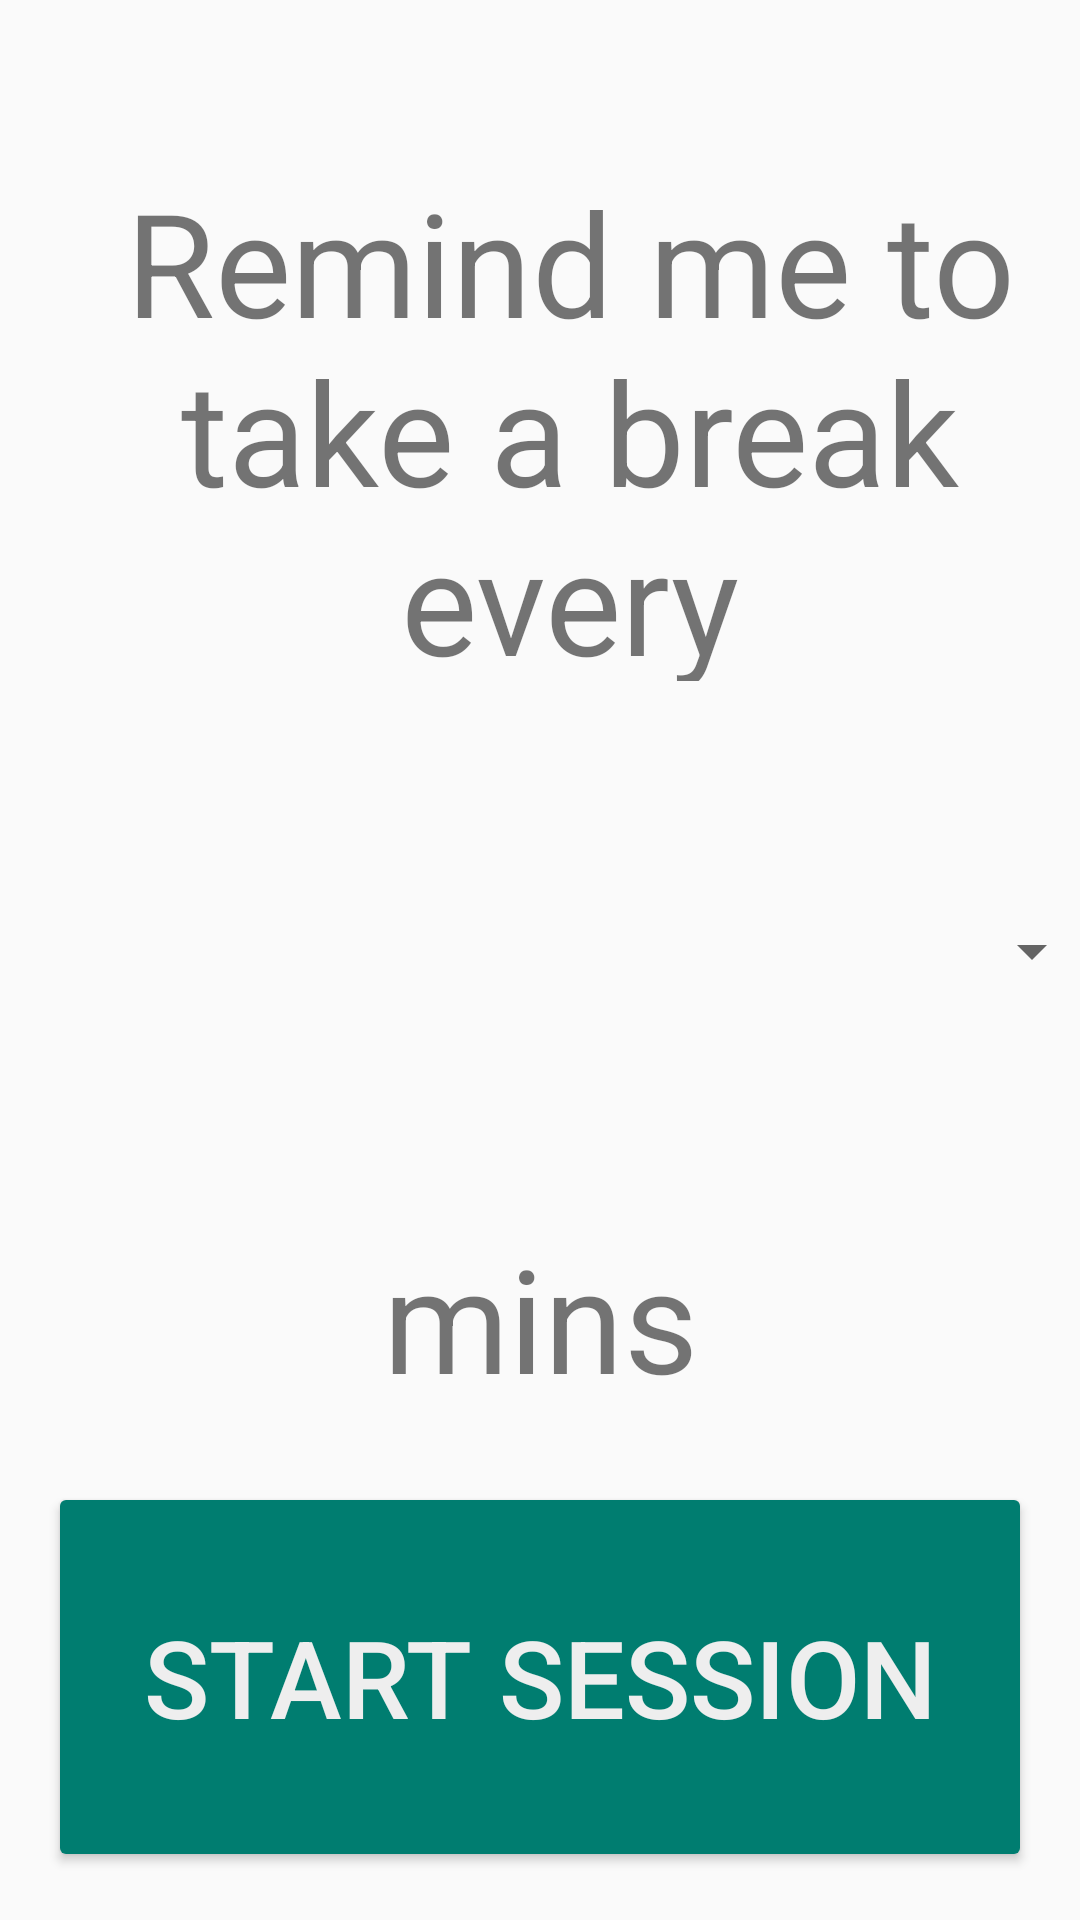

Layout XML and referenced resources for this Android screen:
<!-- AndroidManifest.xml: application theme AppTheme -->
<!-- res/layout/fragment_work_tracker.xml -->
<?xml version="1.0" encoding="utf-8"?>
<androidx.constraintlayout.widget.ConstraintLayout xmlns:android="http://schemas.android.com/apk/res/android"
    xmlns:app="http://schemas.android.com/apk/res-auto"
    xmlns:tools="http://schemas.android.com/tools"
    android:layout_width="match_parent"
    android:layout_height="match_parent"
    tools:context=".ui.workTracker.WorkTrackerFragment">

    <TextView
        android:id="@+id/break_time_going"
        android:layout_width="300dp"
        android:layout_height="wrap_content"
        android:layout_marginBottom="30dp"
        android:text="@string/break_reminder_going_text"
        android:textAlignment="center"
        android:textSize="28sp"
        android:visibility="invisible"
        app:layout_constraintBottom_toTopOf="@+id/break_time_spinner"
        app:layout_constraintEnd_toEndOf="parent"
        app:layout_constraintStart_toStartOf="parent"
        app:layout_constraintTop_toTopOf="parent"
        tools:text="@string/break_reminder_going_text"
        tools:visibility="invisible" />

    <TextView
        android:id="@+id/break_time_until_next"
        android:layout_width="300dp"
        android:layout_height="wrap_content"
        android:layout_marginStart="10dp"
        android:layout_marginTop="10dp"
        android:layout_marginEnd="10dp"
        android:layout_marginBottom="20dp"
        android:text="@string/break_reminder_until_next_text"
        android:textAlignment="center"
        android:textSize="48sp"
        android:visibility="invisible"
        app:layout_constraintBottom_toTopOf="@+id/break_button"
        app:layout_constraintEnd_toEndOf="parent"
        app:layout_constraintStart_toStartOf="parent"
        app:layout_constraintTop_toBottomOf="@+id/break_time_going"
        tools:text="@string/break_reminder_until_next_text"
        tools:visibility="invisible" />

    <TextView
        android:id="@+id/break_textview_1"
        android:layout_width="301dp"
        android:layout_height="172dp"
        android:layout_marginStart="80dp"
        android:layout_marginTop="30dp"
        android:layout_marginEnd="80dp"
        android:layout_marginBottom="20dp"
        android:text="@string/break_reminder_text_start_1"
        android:textAlignment="center"
        android:textSize="48sp"
        app:layout_constraintBottom_toTopOf="@+id/break_time_spinner"
        app:layout_constraintEnd_toEndOf="parent"
        app:layout_constraintHorizontal_bias="0.4"
        app:layout_constraintStart_toStartOf="parent"
        app:layout_constraintTop_toTopOf="parent" />

    <Spinner
        android:id="@+id/break_time_spinner"
        android:layout_width="328dp"
        android:layout_height="50dp"
        android:layout_marginStart="40dp"
        android:layout_marginTop="20dp"
        android:layout_marginEnd="40dp"
        android:layout_marginBottom="20dp"
        android:textAlignment="center"
        app:layout_constraintBottom_toTopOf="@+id/break_textview_2"
        app:layout_constraintEnd_toEndOf="parent"
        app:layout_constraintHorizontal_bias="0.0"
        app:layout_constraintStart_toStartOf="parent"
        app:layout_constraintTop_toBottomOf="@+id/break_textview_1" />

    <TextView
        android:id="@+id/break_textview_2"
        android:layout_width="242dp"
        android:layout_height="62dp"
        android:layout_marginStart="80dp"
        android:layout_marginTop="20dp"
        android:layout_marginEnd="80dp"
        android:text="@string/break_reminder_text_start_2"
        android:textAlignment="center"
        android:textSize="48sp"
        app:layout_constraintBottom_toTopOf="@+id/break_button"
        app:layout_constraintEnd_toEndOf="parent"
        app:layout_constraintStart_toStartOf="parent"
        app:layout_constraintTop_toBottomOf="@+id/break_time_spinner"
        app:layout_constraintVertical_bias="0.146" />

    <Button
        android:id="@+id/break_button"
        android:layout_width="0dp"
        android:layout_height="130dp"
        android:layout_marginStart="@dimen/activity_horizontal_margin"
        android:layout_marginEnd="@dimen/activity_horizontal_margin"
        android:layout_marginBottom="@dimen/activity_vertical_margin"
        android:backgroundTint="@color/colorPrimary"
        android:text="@string/break_reminder_button_text_start"
        android:textColor="@color/light"
        android:textSize="36sp"
        android:visibility="visible"
        app:layout_constraintBottom_toBottomOf="parent"
        app:layout_constraintEnd_toEndOf="parent"
        app:layout_constraintHorizontal_bias="1.0"
        app:layout_constraintStart_toStartOf="parent"
        tools:text="@string/break_reminder_button_text_start"
        tools:visibility="visible" />
</androidx.constraintlayout.widget.ConstraintLayout>
<!-- resources referenced by this layout -->
<resources>
  <color name="colorPrimary">#007D70</color>
  <color name="light">#EEEEEE</color>
  <dimen name="activity_horizontal_margin">16dp</dimen>
  <dimen name="activity_vertical_margin">16dp</dimen>
  <string name="break_reminder_button_text_start">Start Session</string>
  <string name="break_reminder_going_text">You have been going for %1$d hours, %2$d minutes</string>
  <string name="break_reminder_text_start_1">Remind me to take a break every</string>
  <string name="break_reminder_text_start_2">mins</string>
  <string name="break_reminder_until_next_text">%1$d:%2$d minutes until your next break</string>
  <style name="AppTheme" parent="Theme.AppCompat.Light.DarkActionBar">
          
          <item name="colorPrimary">@color/colorPrimary</item>
          <item name="colorPrimaryDark">@color/colorPrimaryDarker</item>
      </style>
  <color name="colorPrimaryDarker">#005D50</color>
</resources>
